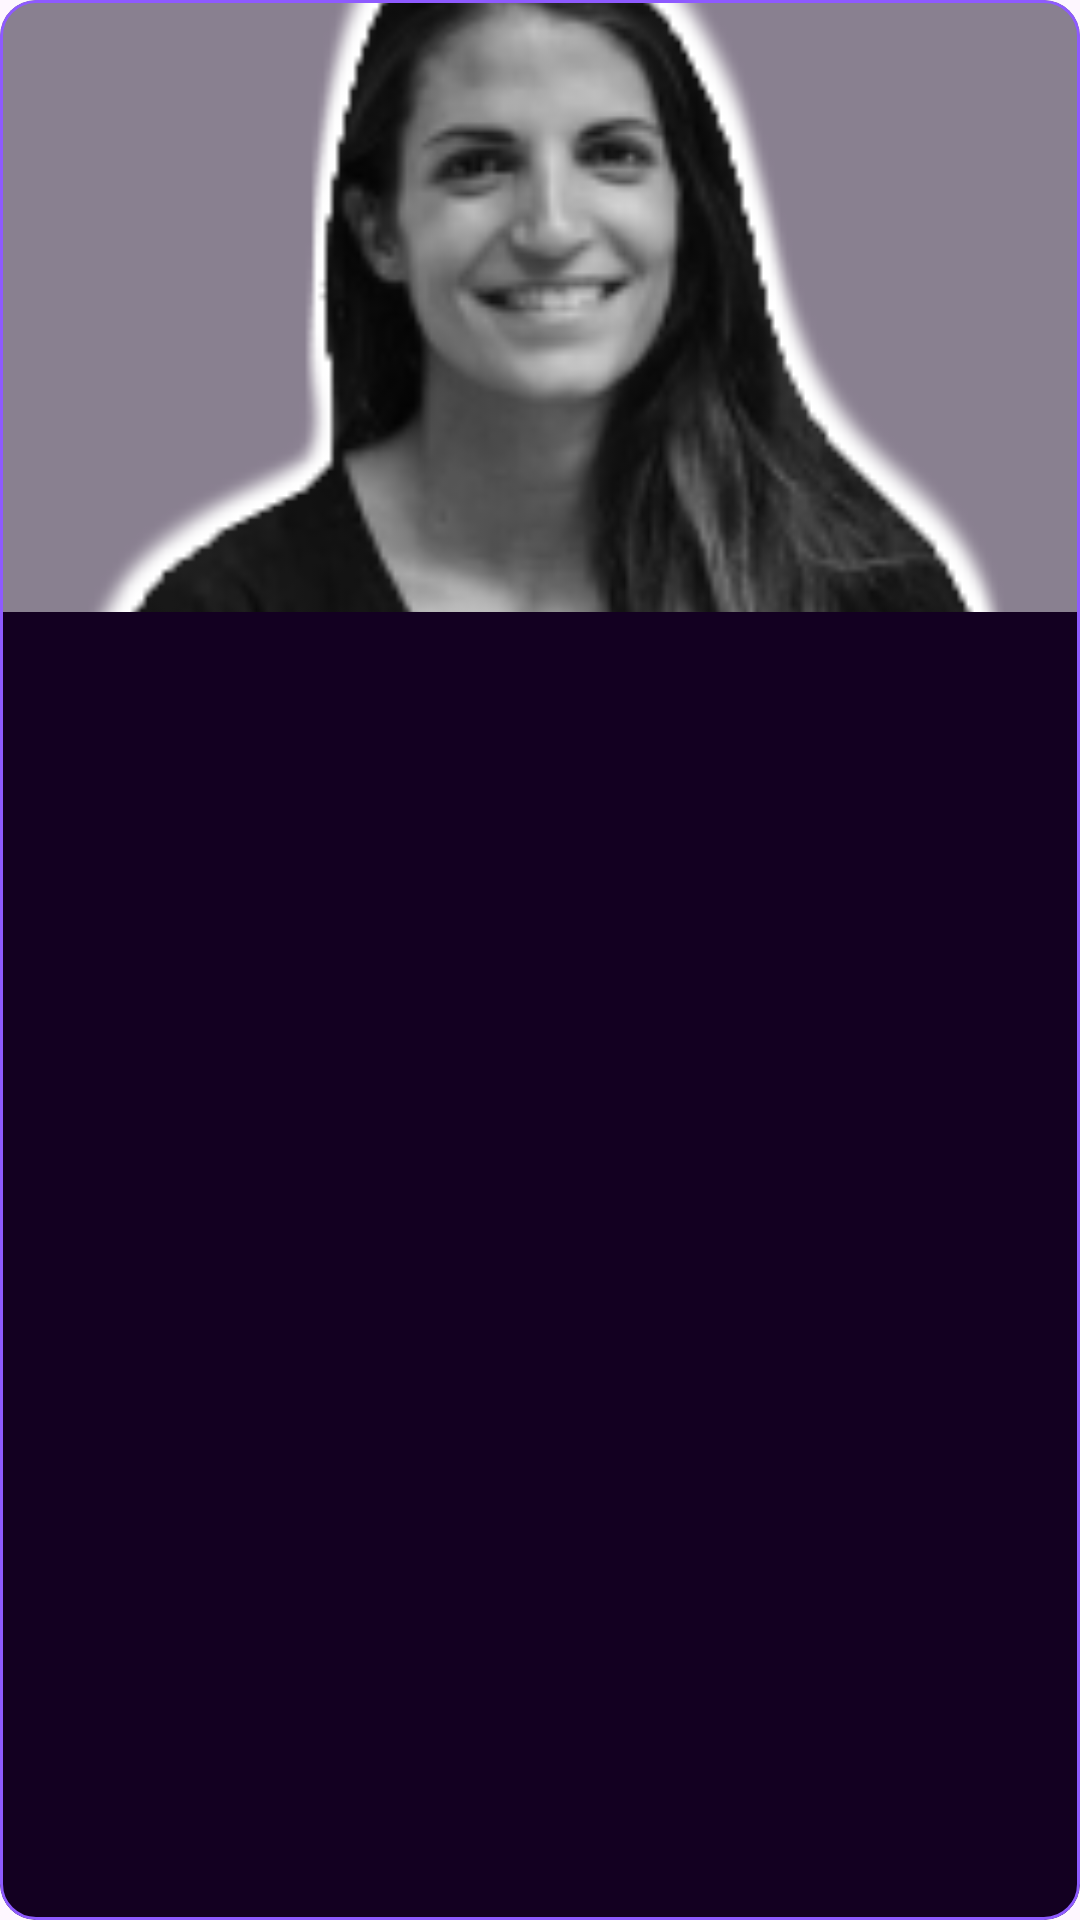

Android layout source for this screen:
<!-- AndroidManifest.xml: application theme Theme.Zealicon_2K24 -->
<!-- res/layout/contact_us_item.xml -->
<?xml version="1.0" encoding="utf-8"?>
<com.google.android.material.card.MaterialCardView xmlns:android="http://schemas.android.com/apk/res/android"
    xmlns:app="http://schemas.android.com/apk/res-auto"
    xmlns:tools="http://schemas.android.com/tools"
    android:layout_width="match_parent"
    android:layout_height="wrap_content"
    android:layout_marginStart="5dp"
    android:layout_marginTop="10dp"
    android:layout_marginEnd="5dp"
    android:backgroundTint="#130021"
    app:cardCornerRadius="12dp"
    app:strokeColor="#8E5AFF">

    <androidx.constraintlayout.widget.ConstraintLayout
        android:id="@+id/ccl2"
        android:layout_width="match_parent"
        android:layout_height="match_parent">

        <ImageView
            android:id="@+id/eventImage"
            android:layout_width="match_parent"
            android:scaleType="centerCrop"
            android:layout_height="204dp"
            android:src="@drawable/team_image"
            app:layout_constraintTop_toTopOf="parent" />

        <TextView
            android:id="@+id/title"
            android:layout_width="0dp"
            android:layout_height="wrap_content"
            android:layout_marginBottom="5dp"
            android:fontFamily="@font/outfit_semibold"
            android:singleLine="true"
            android:textColor="@color/white"
            android:textSize="12sp"
            android:textStyle="bold"
            android:visibility="invisible"
            android:gravity="center"
            app:layout_constraintBottom_toBottomOf="parent"
            app:layout_constraintStart_toStartOf="@id/eventImage"
            app:layout_constraintEnd_toEndOf="@id/eventImage"
            app:layout_constraintTop_toBottomOf="@+id/eventImage"
            tools:text="Fest Secretary" />


        <TextView
            android:id="@+id/post"
            android:layout_width="wrap_content"
            android:layout_height="wrap_content"
            android:fontFamily="@font/outfit_regular"
            android:singleLine="true"
            android:textAlignment="center"
            android:textColor="@color/white"
            app:layout_constraintBottom_toTopOf="@id/name"
            android:textSize="18sp"
            app:layout_constraintStart_toStartOf="parent"
            app:layout_constraintEnd_toEndOf="parent"
            app:layout_constraintTop_toBottomOf="@id/title"
            tools:text="Prakhar Sharma" />

        <TextView
            android:id="@+id/name"
            android:layout_width="0dp"
            android:layout_height="wrap_content"
            android:layout_marginBottom="5dp"
            android:fontFamily="@font/outfit_semibold"
            android:singleLine="true"
            android:textColor="@color/white"
            android:textSize="12sp"
            android:textStyle="bold"
            android:gravity="center"
            app:layout_constraintBottom_toBottomOf="parent"
            app:layout_constraintStart_toStartOf="parent"
            app:layout_constraintEnd_toEndOf="parent"
            app:layout_constraintTop_toBottomOf="@+id/post"
            tools:text="0000000000" />

     </androidx.constraintlayout.widget.ConstraintLayout>

</com.google.android.material.card.MaterialCardView>
<!-- resources referenced by this layout -->
<resources>
  <!-- drawable team_image: png bitmap (drawable, 20542 bytes) -->
  <style name="Theme.Zealicon_2K24" parent="Base.Theme.Zealicon_2K24" />
  <style name="Base.Theme.Zealicon_2K24" parent="Theme.Material3.Light.NoActionBar">
          
  
          <item name="colorPrimaryDark">#FFFFFF</item>
          <item name="android:statusBarColor">#FFFFFF</item>
          <item name="colorAccent">#FFFFFF</item>
      </style>
  <!-- not gathered from this repository: default colours our renderer supplied (Android Studio template values) -->
  <color name="white">#FFFFFFFF</color>
</resources>
